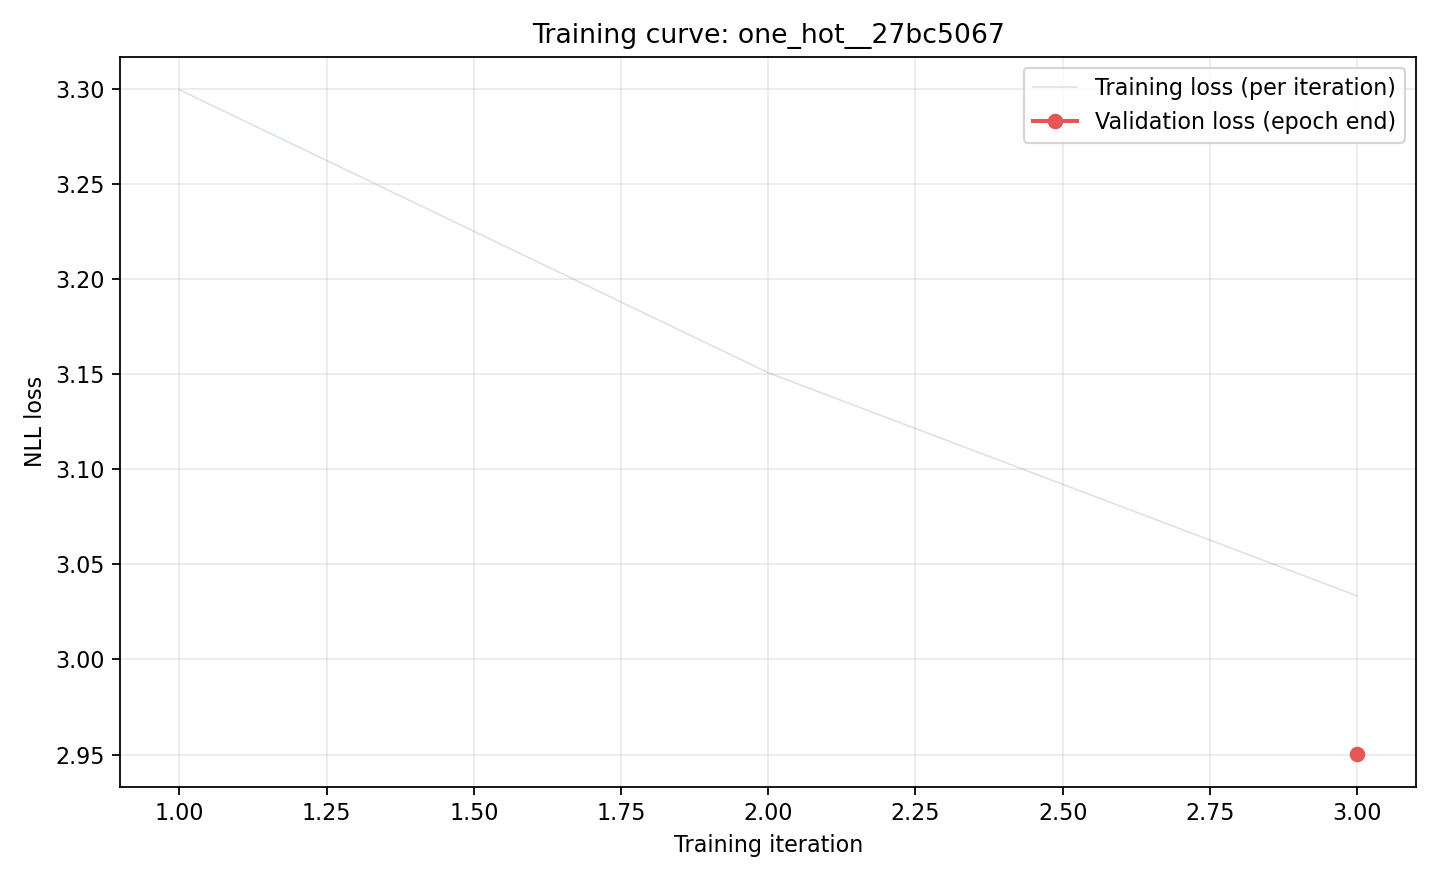

The data file committed next to this chart (first rows):
iteration, epoch, phase, loss, record_id
1, 0, train, 3.299, pdb_00002x7l_A_B
2, 0, train, 3.151, pdb_00006ywc_A_B
3, 0, train, 3.033, pdb_00004lmq_E_I
3, 0, validation, 2.951, 
